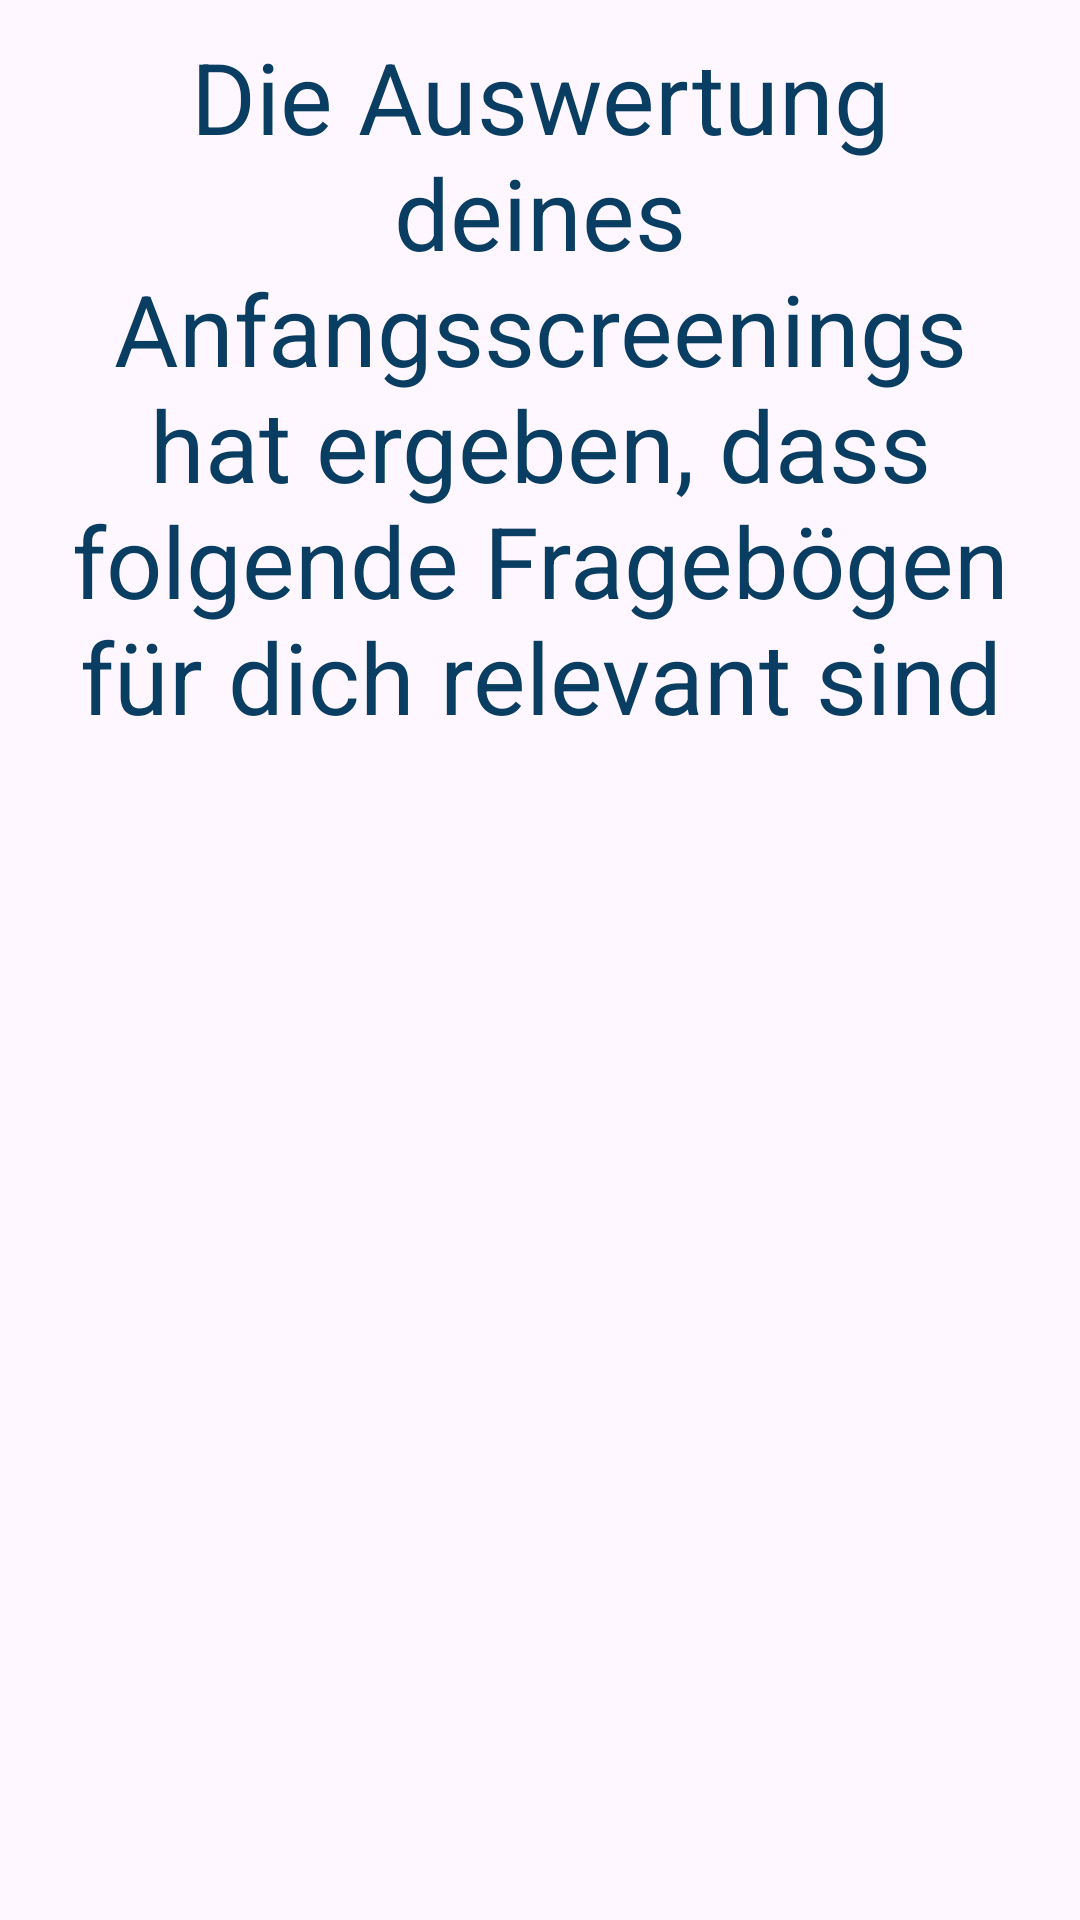

Produce the Android XML layout that renders to this screen, including the resource entries it uses.
<!-- AndroidManifest.xml: application theme Theme.MentAlight -->
<!-- res/layout/questionnaire_overview.xml -->
<?xml version="1.0" encoding="utf-8"?>
<androidx.appcompat.widget.LinearLayoutCompat xmlns:android="http://schemas.android.com/apk/res/android"
    android:layout_width="match_parent"
    android:layout_height="match_parent"
    xmlns:app="http://schemas.android.com/apk/res-auto">

    <androidx.constraintlayout.widget.ConstraintLayout
        android:layout_width="match_parent"
        android:layout_height="wrap_content"
        android:layout_marginTop="10dp">
        <TextView
            android:layout_width="match_parent"
            android:layout_height="wrap_content"
            android:id="@+id/overview_intro"
            android:text="@string/overview_intro_text"
            android:textSize="33sp"
            android:textAlignment="center"
            android:layout_margin="20dp"
            android:textColor="@color/dark_blue">

        </TextView>

        <ScrollView
            android:layout_width="match_parent"
            android:layout_height="wrap_content"
            app:layout_constraintTop_toBottomOf="@id/overview_intro"
            app:layout_constraintBottom_toBottomOf="parent"
            android:layout_margin="20dp">

            <LinearLayout
                android:id="@+id/questionnaire_container"
                android:layout_width="match_parent"
                android:layout_height="wrap_content"
                android:orientation="vertical">
            </LinearLayout>

        </ScrollView>
    </androidx.constraintlayout.widget.ConstraintLayout>



</androidx.appcompat.widget.LinearLayoutCompat>
<!-- resources referenced by this layout -->
<resources>
  <color name="dark_blue">#0a3d62</color>
  <string name="overview_intro_text">Die Auswertung deines Anfangsscreenings hat ergeben, dass folgende Fragebögen für dich relevant sind</string>
  <style name="Theme.MentAlight" parent="Base.Theme.MentAlight" />
  <style name="Base.Theme.MentAlight" parent="Theme.Material3.DayNight.NoActionBar">
          
          
          <item name="colorPrimary">@color/colorPrimary</item>
          <item name="colorSecondary">@color/colorSecondary</item>
          <item name="android:textColor">@color/dark_blue</item>
          <item name="drawableTint">@color/dark_blue</item>
  
          <item name="android:fontFamily">sans-serif</item>
  
          <item name="backgroundColor">@color/beige</item>
  
      </style>
  <color name="colorPrimary">#60a3bc</color>
  <color name="colorSecondary">#82ccdd</color>
  <color name="beige">#D1CDCD</color>
</resources>
